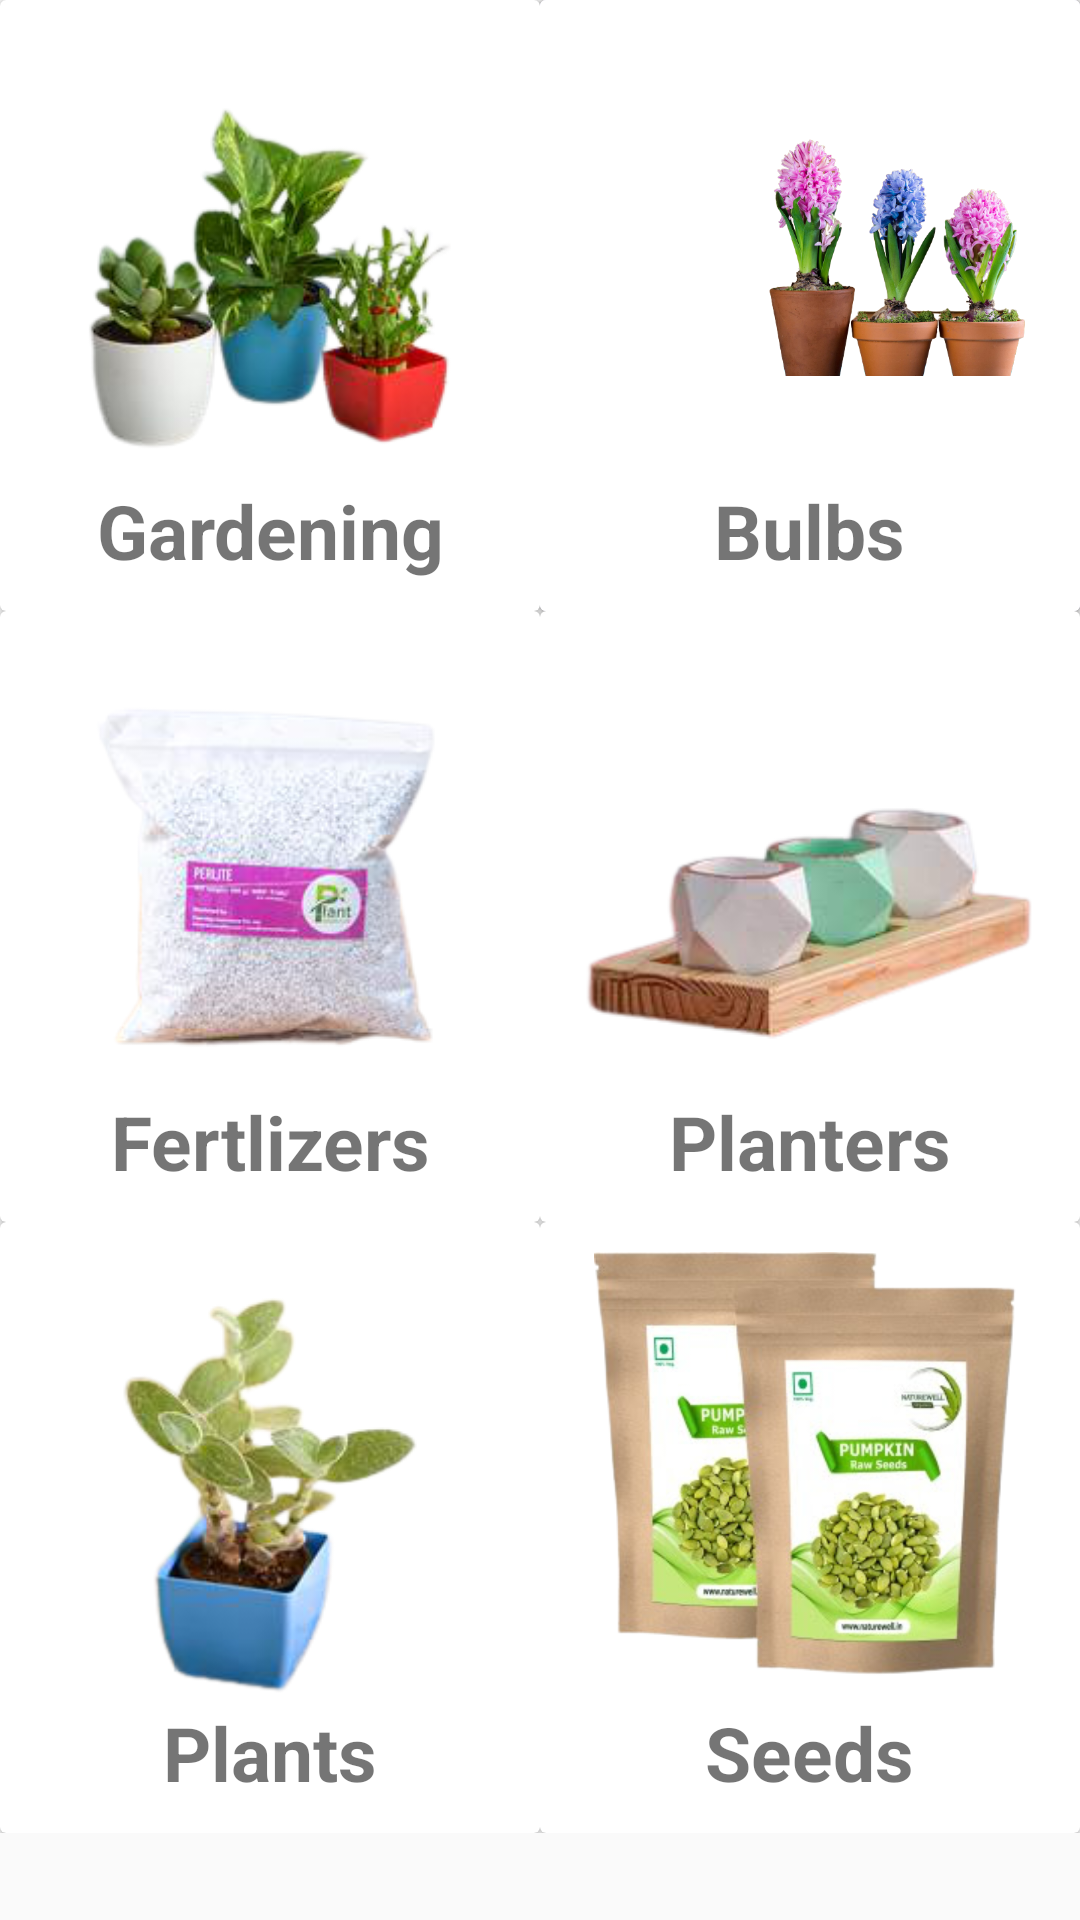

Layout XML and referenced resources for this Android screen:
<!-- AndroidManifest.xml: application theme AppTheme -->
<!-- res/layout/collectionspagelayout.xml -->
<?xml version="1.0" encoding="utf-8"?>
<RelativeLayout xmlns:android="http://schemas.android.com/apk/res/android"
    android:layout_width="match_parent"
    android:layout_height="match_parent"
    xmlns:app="http://schemas.android.com/apk/res-auto">
<ScrollView
    android:layout_width="match_parent"
    android:layout_height="match_parent">


    <GridLayout
        android:layout_width="match_parent"
        android:layout_height="match_parent"
        android:rowCount="3"
        android:columnCount="2"
        >

        <androidx.cardview.widget.CardView
            android:layout_width="wrap_content"
            android:layout_height="wrap_content"
            android:layout_row="0"
            android:layout_column="0"
            android:layout_gravity="fill"
            android:layout_rowWeight="1"
            android:layout_columnWeight="1"
            >
            <LinearLayout
                android:layout_width="wrap_content"
                android:layout_height="wrap_content"
                android:gravity="center"
                android:orientation="vertical"
                android:paddingVertical="10dp"
                android:paddingHorizontal="15dp"
                android:layout_gravity="center_vertical|center_horizontal">

                <ImageView
                    android:layout_width="150dp"
                    android:layout_height="150dp"
                    android:src="@drawable/gardening"
                    android:layout_gravity="center"
                    ></ImageView>

                <TextView
                    android:layout_width="wrap_content"
                    android:layout_height="wrap_content"
                    android:textSize="25sp"
                    android:text="Gardening"
                    android:textStyle="bold"
                    android:textAlignment="center"/>

            </LinearLayout>
        </androidx.cardview.widget.CardView>
        <androidx.cardview.widget.CardView
            android:layout_width="wrap_content"
            android:layout_height="wrap_content"
            android:layout_row="0"
            android:layout_column="1"
            android:layout_gravity="fill"
            android:layout_rowWeight="1"
            android:layout_columnWeight="1"


            >
            <LinearLayout
                android:layout_width="wrap_content"
                android:layout_height="wrap_content"
                android:gravity="center"
                android:orientation="vertical"
                android:background="@color/white_grey"
                android:paddingVertical="10dp"
                android:paddingHorizontal="15dp"
                android:layout_gravity="center_vertical|center_horizontal">

                <ImageView
                    android:layout_width="150dp"
                    android:layout_height="150dp"
                    android:src="@drawable/bulbs"
                    android:layout_gravity="center"
                    ></ImageView>

                <TextView
                    android:layout_width="wrap_content"
                    android:layout_height="wrap_content"
                    android:textSize="25sp"
                    android:text="Bulbs"
                    android:textStyle="bold"
                    android:textAlignment="center"/>

            </LinearLayout>
        </androidx.cardview.widget.CardView>
        <androidx.cardview.widget.CardView
            android:layout_width="wrap_content"
            android:layout_height="wrap_content"
            android:layout_row="0"
            android:layout_column="1"
            android:layout_gravity="fill"
            android:layout_rowWeight="1"
            android:layout_columnWeight="1"


            >
            <LinearLayout
                android:layout_width="wrap_content"
                android:layout_height="wrap_content"
                android:gravity="center"
                android:orientation="vertical"
                android:paddingVertical="10dp"
                android:paddingHorizontal="15dp"
                android:layout_gravity="center_vertical|center_horizontal">

                <ImageView
                    android:layout_width="150dp"
                    android:layout_height="150dp"
                    android:src="@drawable/bulbs"
                    android:layout_gravity="center"
                    ></ImageView>

                <TextView
                    android:layout_width="wrap_content"
                    android:layout_height="wrap_content"
                    android:textSize="25sp"
                    android:text="Bulbs"
                    android:textStyle="bold"
                    android:textAlignment="center"/>

            </LinearLayout>
        </androidx.cardview.widget.CardView>
        <androidx.cardview.widget.CardView
            android:layout_width="wrap_content"
            android:layout_height="wrap_content"
            android:layout_row="1"
            android:layout_column="0"
            android:layout_gravity="fill"
            android:layout_rowWeight="1"
            android:layout_columnWeight="1"

            >
            <LinearLayout
                android:layout_width="wrap_content"
                android:layout_height="wrap_content"
                android:gravity="center"
                android:paddingVertical="10dp"
                android:paddingHorizontal="15dp"
                android:orientation="vertical"
                android:layout_gravity="center_vertical|center_horizontal">

                <ImageView
                    android:layout_width="150dp"
                    android:layout_height="150dp"
                    android:src="@drawable/fertilizers"
                    android:layout_gravity="center"
                    ></ImageView>

                <TextView
                    android:layout_width="wrap_content"
                    android:layout_height="wrap_content"
                    android:textSize="25sp"
                    android:text="Fertlizers"
                    android:textStyle="bold"
                    android:textAlignment="center"/>

            </LinearLayout>
        </androidx.cardview.widget.CardView>

        <androidx.cardview.widget.CardView
            android:layout_width="wrap_content"
            android:layout_height="wrap_content"
            android:layout_row="1"
            android:layout_column="1"
            android:layout_gravity="fill"

            android:layout_rowWeight="1"
            android:layout_columnWeight="1"

            >
            <LinearLayout
                android:layout_width="wrap_content"
                android:layout_height="wrap_content"
                android:gravity="center"
                android:orientation="vertical"
                android:paddingVertical="10dp"
                android:paddingHorizontal="15dp"
                android:layout_gravity="center_vertical|center_horizontal">

                <ImageView
                    android:layout_width="150dp"
                    android:layout_height="150dp"
                    android:src="@drawable/planters"
                    android:layout_gravity="center"
                    ></ImageView>

                <TextView
                    android:layout_width="wrap_content"
                    android:layout_height="wrap_content"
                    android:textSize="25sp"
                    android:text="Planters"
                    android:textStyle="bold"
                    android:textAlignment="center"/>

            </LinearLayout>
        </androidx.cardview.widget.CardView>
        <androidx.cardview.widget.CardView
            android:layout_width="wrap_content"
            android:layout_height="wrap_content"
            android:layout_row="2"
            android:layout_column="0"
            android:layout_gravity="fill"
            android:layout_rowWeight="1"
            android:layout_columnWeight="1"


            >
            <LinearLayout
                android:layout_width="wrap_content"
                android:layout_height="wrap_content"
                android:gravity="center"
                android:paddingVertical="10dp"
                android:paddingHorizontal="15dp"
                android:orientation="vertical"
                android:layout_gravity="center_vertical|center_horizontal">

                <ImageView
                    android:layout_width="150dp"
                    android:layout_height="150dp"
                    android:src="@drawable/plants"
                    android:layout_gravity="center"
                    ></ImageView>

                <TextView
                    android:layout_width="wrap_content"
                    android:layout_height="wrap_content"
                    android:textSize="25sp"
                    android:text="Plants"
                    android:textStyle="bold"
                    android:textAlignment="center"/>

            </LinearLayout>
        </androidx.cardview.widget.CardView>
        <androidx.cardview.widget.CardView
            android:layout_width="wrap_content"
            android:layout_height="wrap_content"
            android:layout_row="2"
            android:layout_column="1"
            android:layout_gravity="fill"
            android:layout_rowWeight="1"
            android:layout_columnWeight="1"


            >
            <LinearLayout
                android:layout_width="wrap_content"
                android:layout_height="wrap_content"
                android:gravity="center"
                android:paddingVertical="10dp"
                android:paddingHorizontal="15dp"
                android:orientation="vertical"
                android:layout_gravity="center_vertical|center_horizontal">

                <ImageView
                    android:layout_width="150dp"
                    android:layout_height="150dp"
                    android:src="@drawable/seeds"
                    android:layout_gravity="center"
                    ></ImageView>

                <TextView
                    android:layout_width="wrap_content"
                    android:layout_height="wrap_content"
                    android:textSize="25sp"
                    android:text="Seeds"
                    android:textStyle="bold"
                    android:textAlignment="center"/>

            </LinearLayout>
        </androidx.cardview.widget.CardView>


    </GridLayout>

</ScrollView>

</RelativeLayout>
<!-- resources referenced by this layout -->
<resources>
  <color name="white_grey">#f8f5ff</color>
  <!-- drawable bulbs: png bitmap (drawable, 217032 bytes) -->
  <!-- drawable fertilizers: png bitmap (drawable, 51488 bytes) -->
  <!-- drawable gardening: png bitmap (drawable, 53572 bytes) -->
  <!-- drawable planters: png bitmap (drawable, 35515 bytes) -->
  <!-- drawable plants: png bitmap (drawable, 39683 bytes) -->
  <!-- drawable seeds: png bitmap (drawable, 123935 bytes) -->
  <style name="AppTheme" parent="Theme.AppCompat.Light.NoActionBar">
          
          <item name="colorPrimary">@color/colorPrimary</item>
          <item name="colorPrimaryDark">@color/colorPrimaryDark</item>
          <item name="colorAccent">@color/colorAccent</item>
  
  
      </style>
  <color name="colorPrimary">#000000</color>
  <color name="colorPrimaryDark">#00574B</color>
  <color name="colorAccent">#D81B60</color>
</resources>
